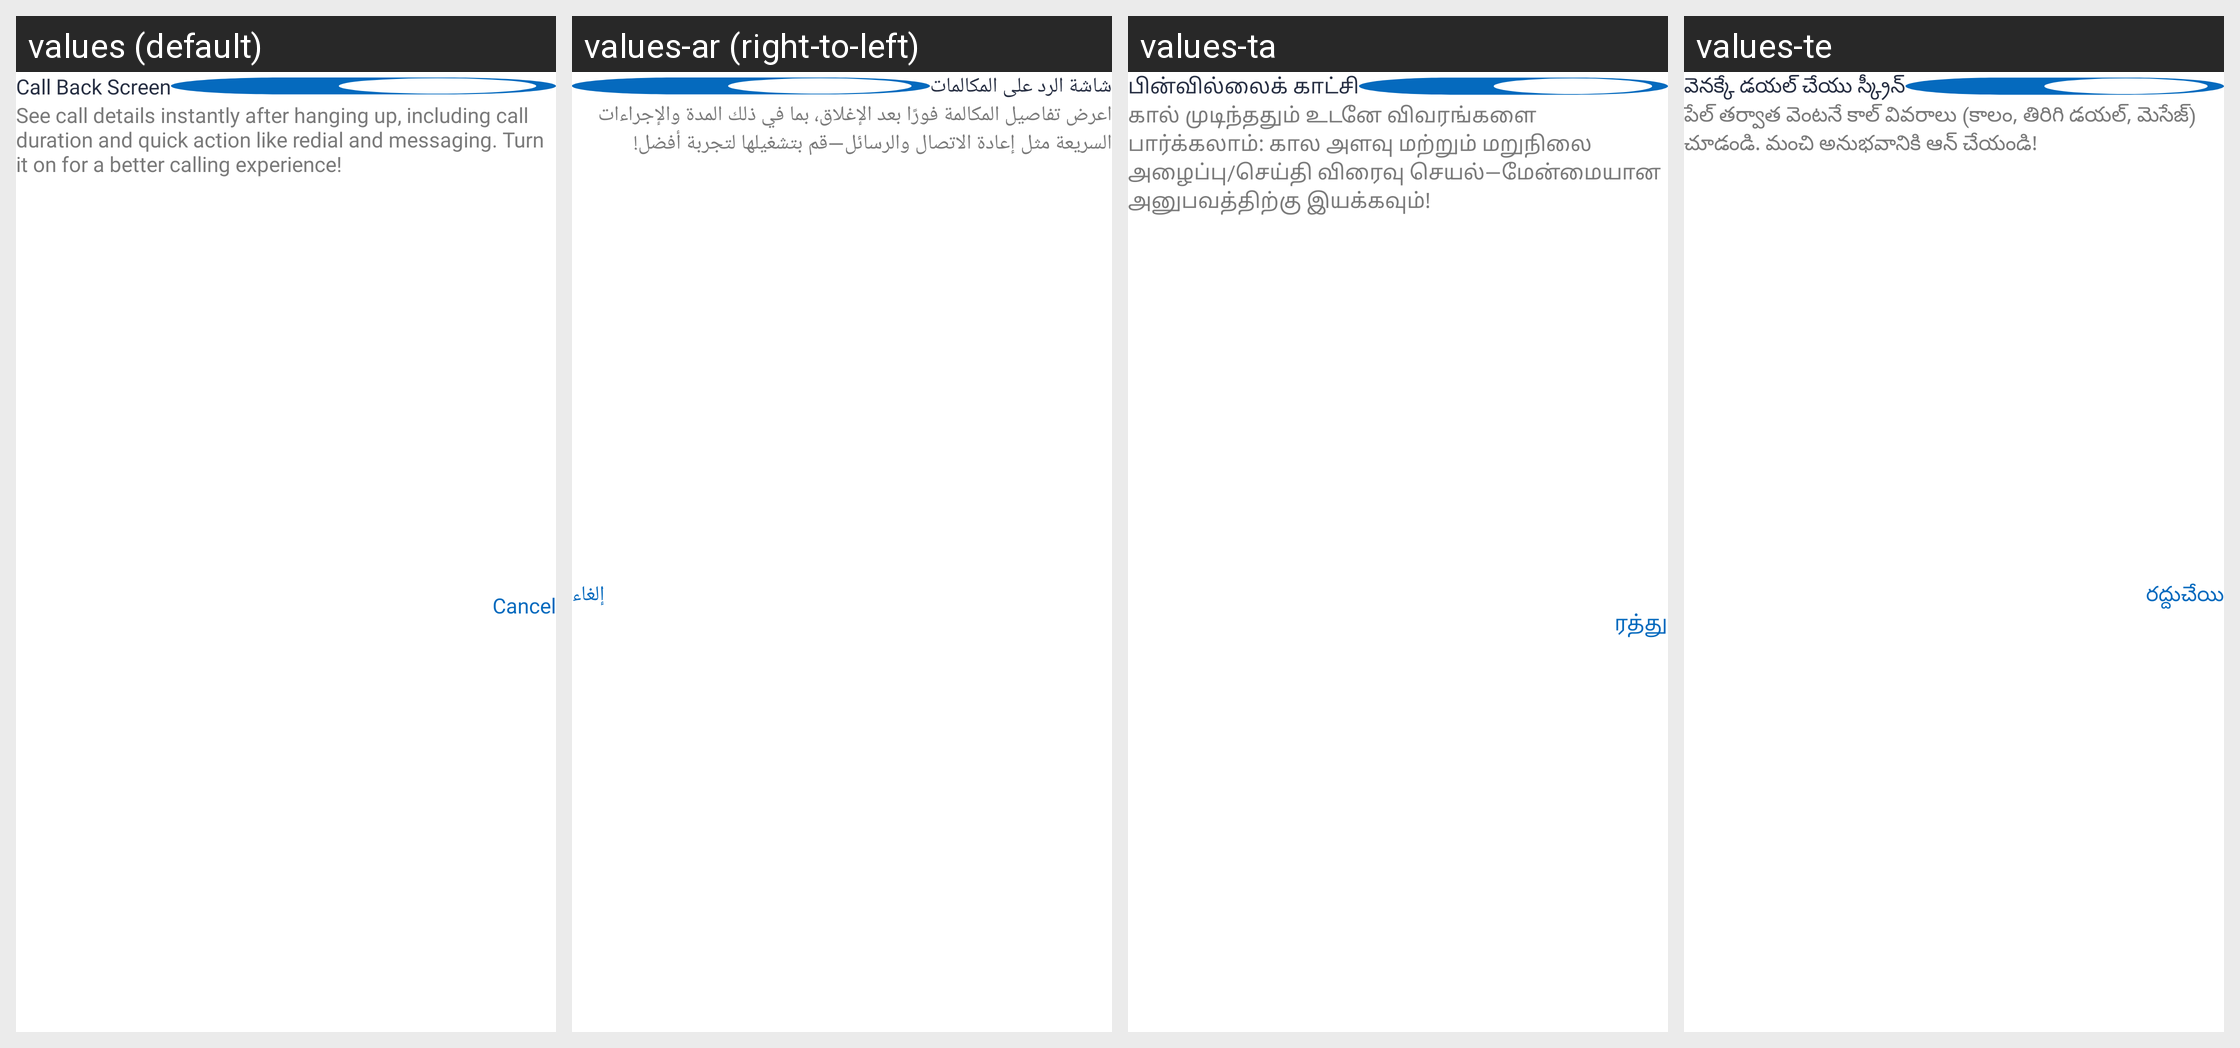

The same Android screen rendered under several of its app's locales, left to right. List the strings drawn on it with the default value and each locale's translation.
Android screen res/layout/dialog_call_back_screen.xml rendered under 4 locales, left to right: values (default), values-ar (right-to-left), values-ta, values-te. Device: Nexus 5 (rendered at 1080×1920; each locale shown at half size, 540×960, under a caption strip naming it); theme Theme.Contact.
Other locales in the repository, not shown: values-bn, values-da, values-de, values-es, values-fi, values-fr, values-hi, values-id, values-it, values-ja, values-ko, values-nl, values-no, values-pt, values-ru, values-sv, values-tr, values-zh.
Strings drawn on this screen, with the default value and each locale's value (text and hints the layout hard-codes, and strings that could not be matched under every locale, appear in the picture but are not listed):

call_back_screen
  values: Call Back Screen
  values-ar: شاشة الرد على المكالمات
  values-ta: பின்வில்லைக் காட்சி
  values-te: వెనక్కే డయల్ చేయు స్క్రీన్

see_call_details_instantly_after_hanging_up_including_call_duration_and_quick_action_like_redial_and_messaging_turn_it_on_for_a_better_calling_experience
  values: See call details instantly after hanging up, including call duration and quick action like redial and messaging. Turn it on for a better calling experience!
  values-ar: اعرض تفاصيل المكالمة فورًا بعد الإغلاق، بما في ذلك المدة والإجراءات السريعة مثل إعادة الاتصال والرسائل—قم بتشغيلها لتجربة أفضل!
  values-ta: கால் முடிந்ததும் உடனே விவரங்களை பார்க்கலாம்: கால அளவு மற்றும் மறுநிலை அழைப்பு/செய்தி விரைவு செயல்—மேன்மையான அனுபவத்திற்கு இயக்கவும்!
  values-te: పేల్ తర్వాత వెంటనే కాల్ వివరాలు (కాలం, తిరిగి డయల్, మెసేజ్) చూడండి. మంచి అనుభవానికి ఆన్ చేయండి!

cancel
  values: Cancel
  values-ar: إلغاء
  values-ta: ரத்து
  values-te: రద్దుచేయి
